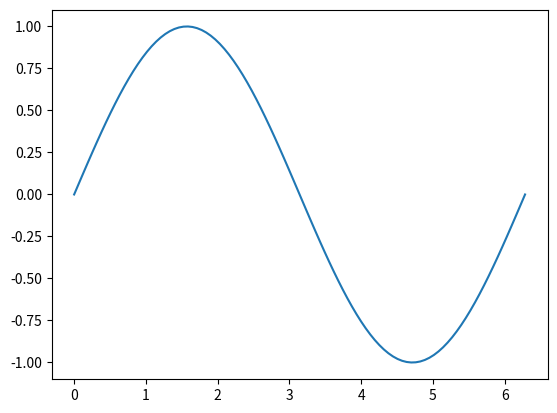
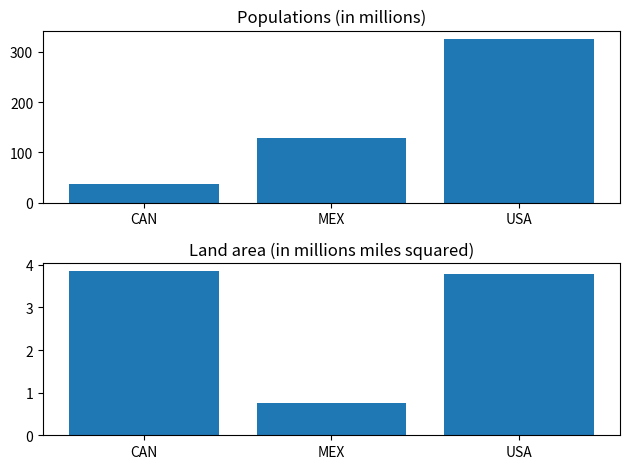
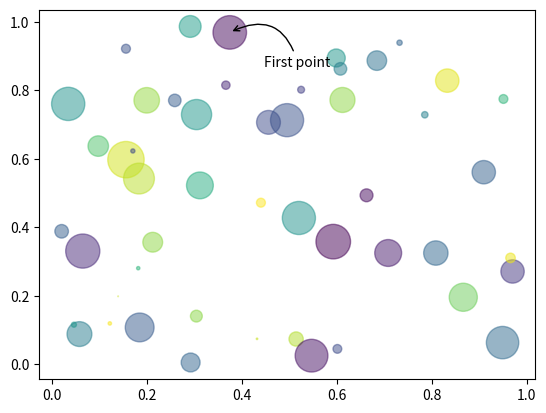
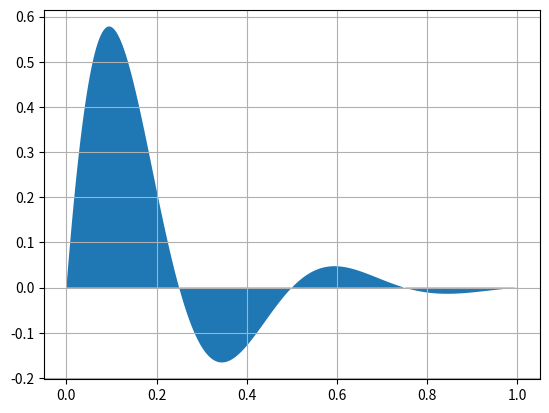

Python code for these plots, in order:
# Uncomment following line to install on colab
#! pip install qeds

import matplotlib.pyplot as plt
import numpy as np

%matplotlib inline

# Step 1
fig, ax = plt.subplots()

# Step 2
x = np.linspace(0, 2*np.pi, 100)
y = np.sin(x)

# Step 3
ax.plot(x, y)

fig, ax = plt.subplots()

fig.set_facecolor("red")
ax.set_facecolor("blue")

# We specified the shape of the axes -- It means we will have two rows and three columns
# of axes on our figure
fig, axes = plt.subplots(2, 3)

fig.set_facecolor("gray")

# Can choose hex colors
colors = ["#065535", "#89ecda", "#ffd1dc", "#ff0000", "#6897bb", "#9400d3"]

# axes is a numpy array and we want to iterate over a flat version of it
for (ax, c) in zip(axes.flat, colors):
    ax.set_facecolor(c)

fig.tight_layout()

countries = ["CAN", "MEX", "USA"]
populations = [36.7, 129.2, 325.700]
land_area = [3.850, 0.761, 3.790]

fig, ax = plt.subplots(2)

ax[0].bar(countries, populations, align="center")
ax[0].set_title("Populations (in millions)")

ax[1].bar(countries, land_area, align="center")
ax[1].set_title("Land area (in millions miles squared)")

fig.tight_layout()

N = 50

np.random.seed(42)

x = np.random.rand(N)
y = np.random.rand(N)
colors = np.random.rand(N)
area = np.pi * (15 * np.random.rand(N))**2  # 0 to 15 point radii

fig, ax = plt.subplots()

ax.scatter(x, y, s=area, c=colors, alpha=0.5)

ax.annotate(
    "First point", xy=(x[0], y[0]), xycoords="data",
    xytext=(25, -25), textcoords="offset points",
    arrowprops=dict(arrowstyle="->", connectionstyle="arc3,rad=0.6")
)

x = np.linspace(0, 1, 500)
y = np.sin(4 * np.pi * x) * np.exp(-5 * x)

fig, ax = plt.subplots()

ax.grid(True)
ax.fill(x, y)